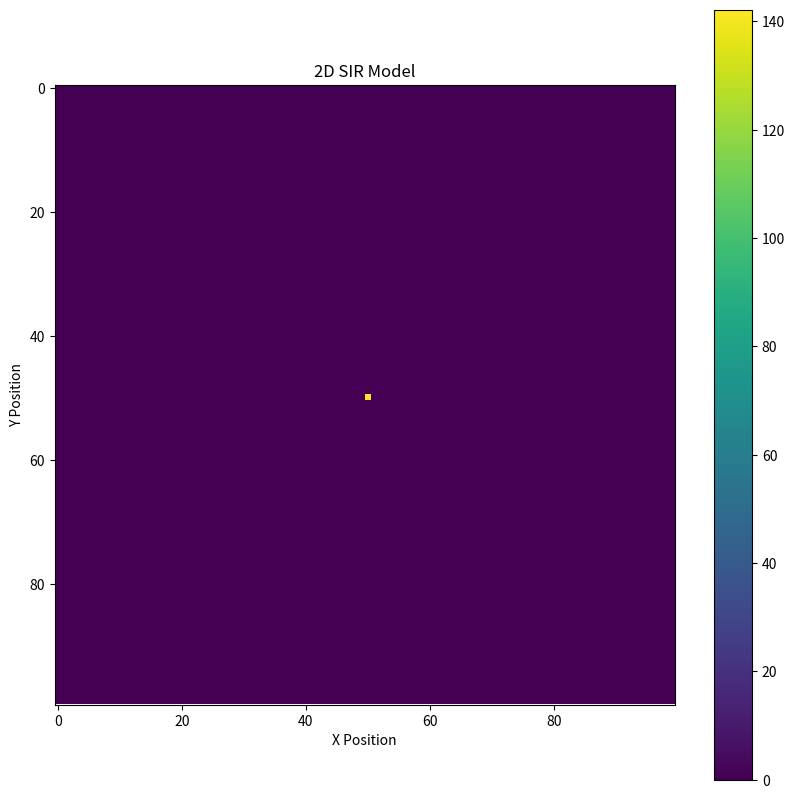

The script that saved this image:
import numpy as np
import matplotlib.pyplot as plt
from matplotlib import cm

#Define the space size and time step
n, m = 100, 100  
dt = 0.1  
dx = 1  
iterations = 1000  

# Initialize S, I, R
S = np.ones((n, m))
I = np.zeros((n, m))
R = np.zeros((n, m))
# Place an infected person in the center
I[n//2, m//2] = 1

# Define disease transmission parameters
beta = 0.3  
gamma = 0.05  

for _ in range(iterations):
    # calculate S, I, R
    S_new = np.roll(S, 1, axis=(0, 1)) * np.roll(I, -1, axis=(0, 1)) / (dx * dx)
    I_new = I + dt * (-beta * S * I + gamma * I)
    R_new = np.roll(R, -1, axis=(0, 1)) * np.roll(I, 1, axis=(0, 1)) / (dx * dx)
    
    S = S_new
    I = I_new
    R = R_new

# plot
plt.figure(figsize=(10, 10))
plt.imshow(I, cmap='viridis', interpolation='none')
plt.title('2D SIR Model')
plt.xlabel('X Position')
plt.ylabel('Y Position')
plt.colorbar()
plt.show()